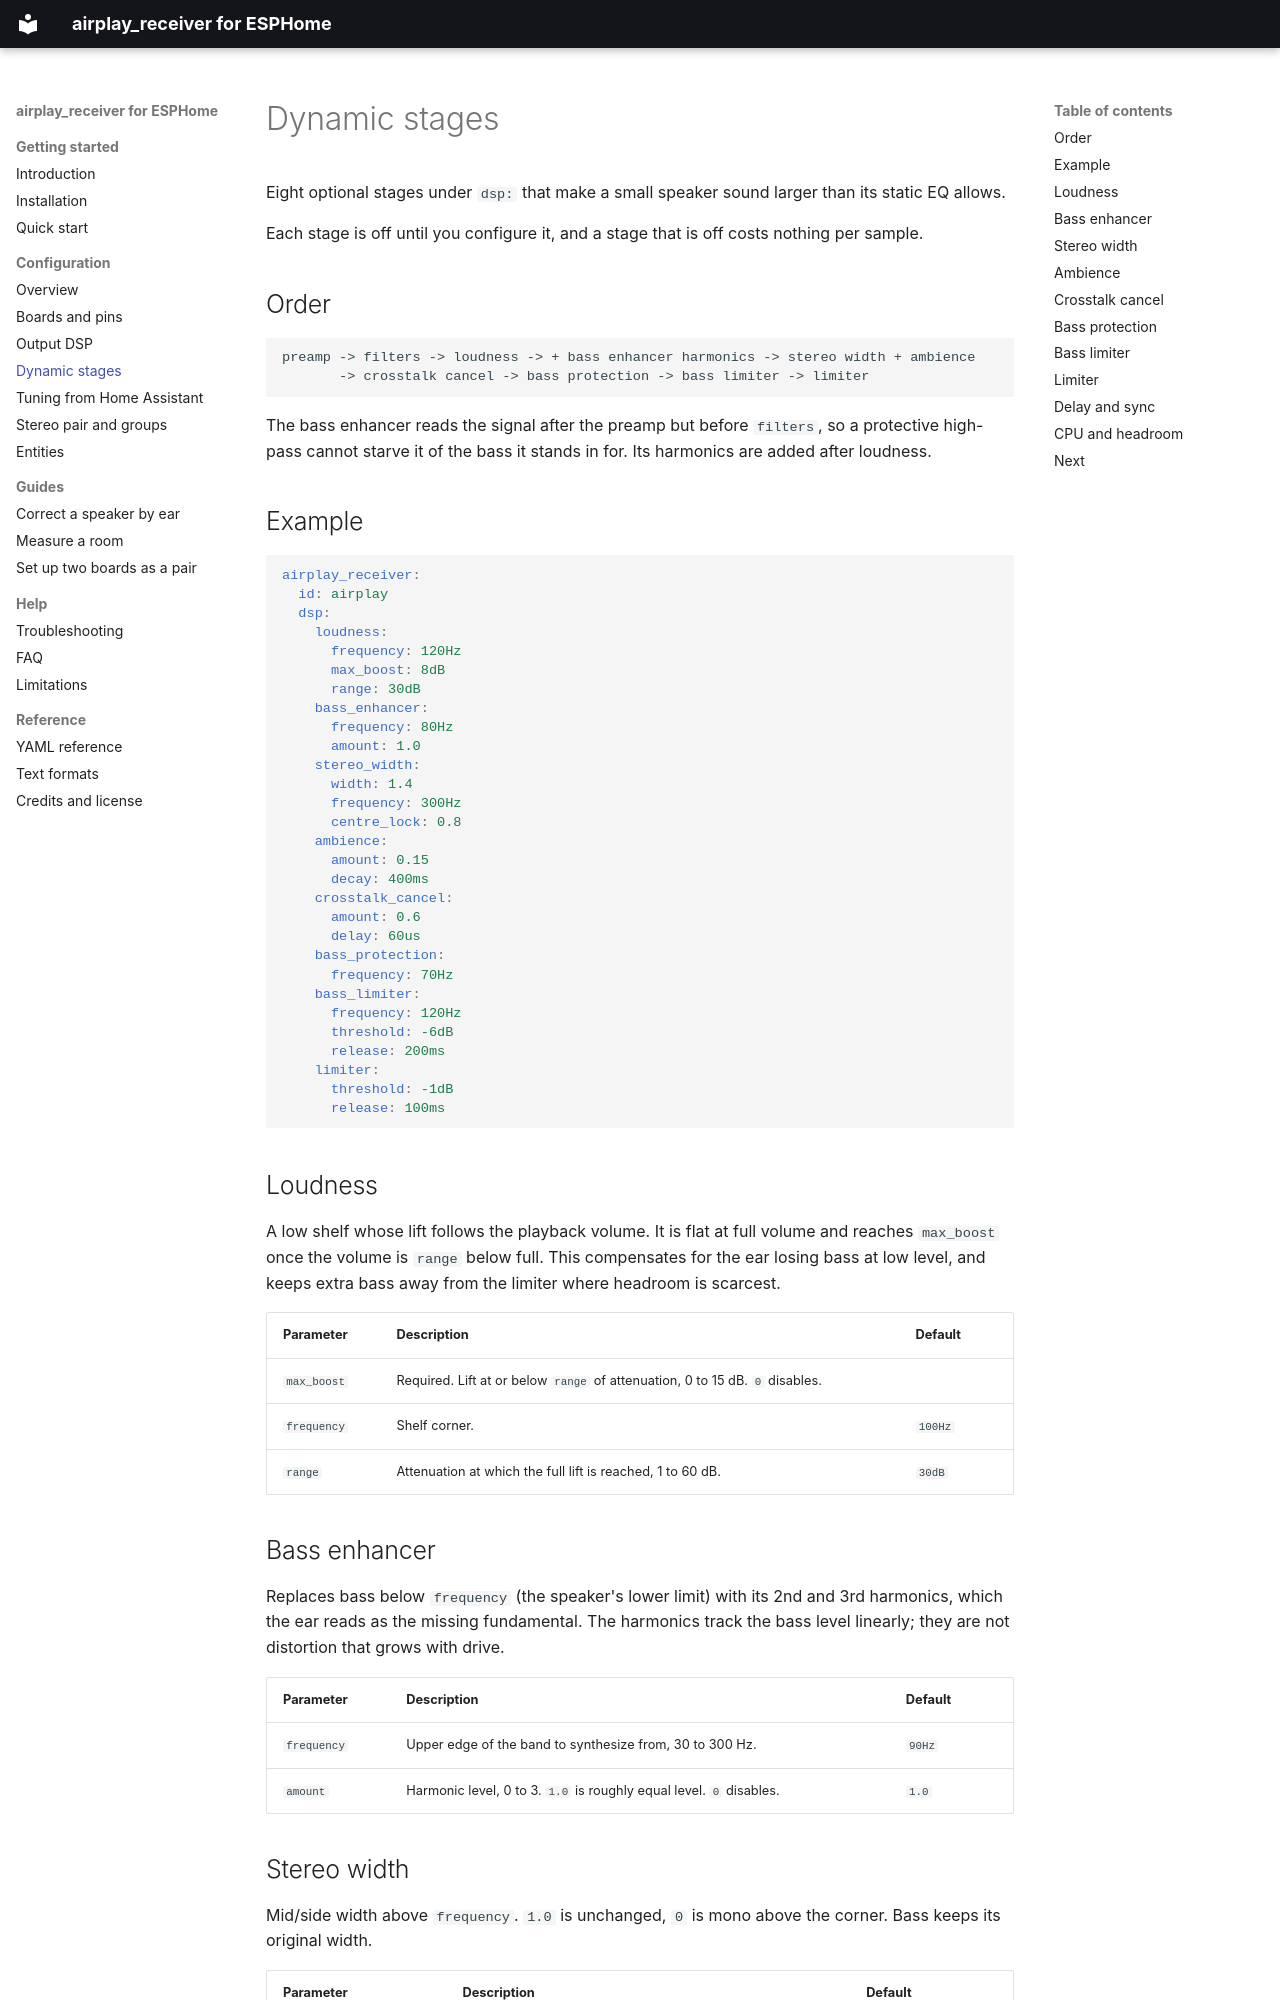

repository: henriklied/esphome-airplay2 · page: configuration/dynamic-stages/index.html · generator: mkdocs

# Dynamic stages

Eight optional stages under `dsp:` that make a small speaker sound larger than its static EQ allows.

Each stage is off until you configure it, and a stage that is off costs nothing per sample.

## Order

```text
preamp -> filters -> loudness -> + bass enhancer harmonics -> stereo width + ambience
       -> crosstalk cancel -> bass protection -> bass limiter -> limiter
```

The bass enhancer reads the signal after the preamp but before `filters`, so a protective high-pass
cannot starve it of the bass it stands in for. Its harmonics are added after loudness.

## Example

```yaml
airplay_receiver:
  id: airplay
  dsp:
    loudness:
      frequency: 120Hz
      max_boost: 8dB
      range: 30dB
    bass_enhancer:
      frequency: 80Hz
      amount: 1.0
    stereo_width:
      width: 1.4
      frequency: 300Hz
      centre_lock: 0.8
    ambience:
      amount: 0.15
      decay: 400ms
    crosstalk_cancel:
      amount: 0.6
      delay: 60us
    bass_protection:
      frequency: 70Hz
    bass_limiter:
      frequency: 120Hz
      threshold: -6dB
      release: 200ms
    limiter:
      threshold: -1dB
      release: 100ms
```

## Loudness

A low shelf whose lift follows the playback volume. It is flat at full volume and reaches
`max_boost` once the volume is `range` below full. This compensates for the ear losing bass at low
level, and keeps extra bass away from the limiter where headroom is scarcest.

| Parameter | Description | Default |
|---|---|---|
| `max_boost` | Required. Lift at or below `range` of attenuation, 0 to 15 dB. `0` disables. | |
| `frequency` | Shelf corner. | `100Hz` |
| `range` | Attenuation at which the full lift is reached, 1 to 60 dB. | `30dB` |

## Bass enhancer

Replaces bass below `frequency` (the speaker's lower limit) with its 2nd and 3rd harmonics, which the
ear reads as the missing fundamental. The harmonics track the bass level linearly; they are not
distortion that grows with drive.

| Parameter | Description | Default |
|---|---|---|
| `frequency` | Upper edge of the band to synthesize from, 30 to 300 Hz. | `90Hz` |
| `amount` | Harmonic level, 0 to 3. `1.0` is roughly equal level. `0` disables. | `1.0` |
